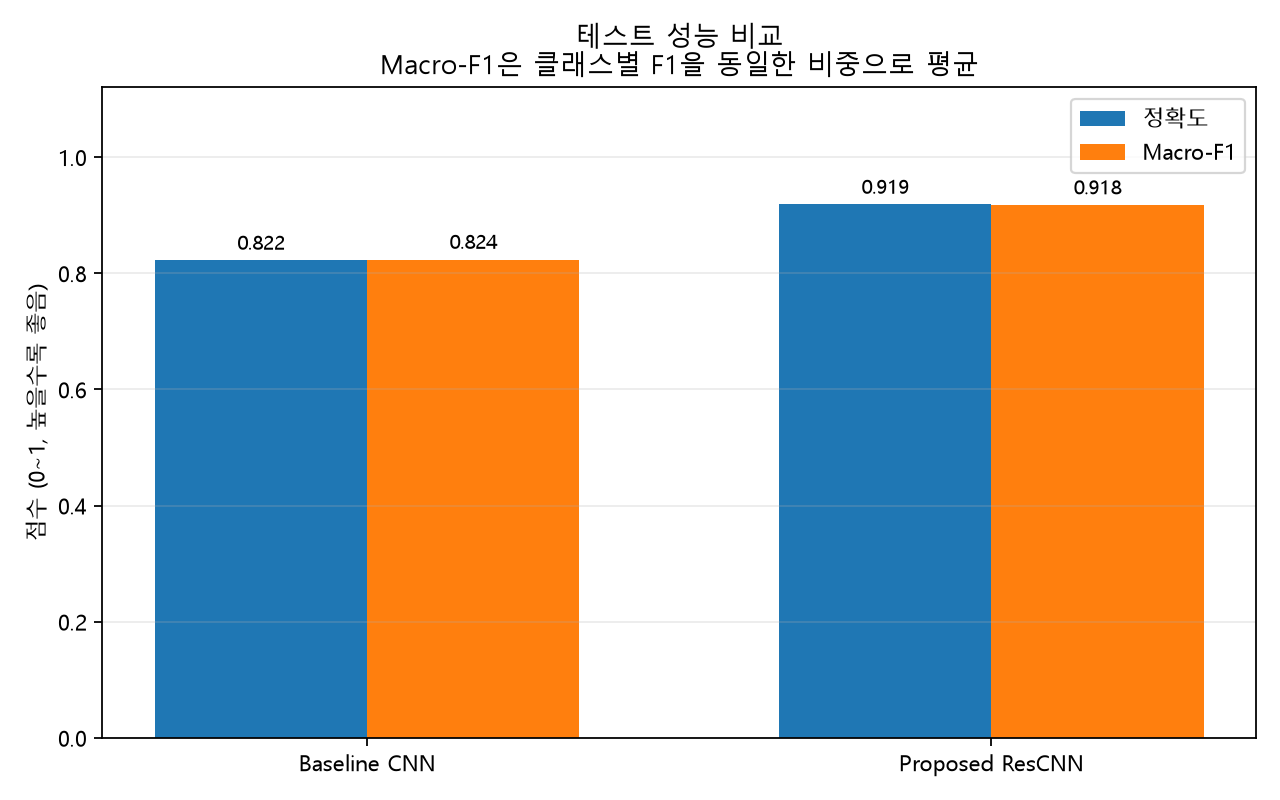

The file beside this chart, header and first rows:
Model, Accuracy, Macro F1
Baseline CNN, 0.8222, 0.8237
Proposed ResCNN, 0.9185, 0.9176
